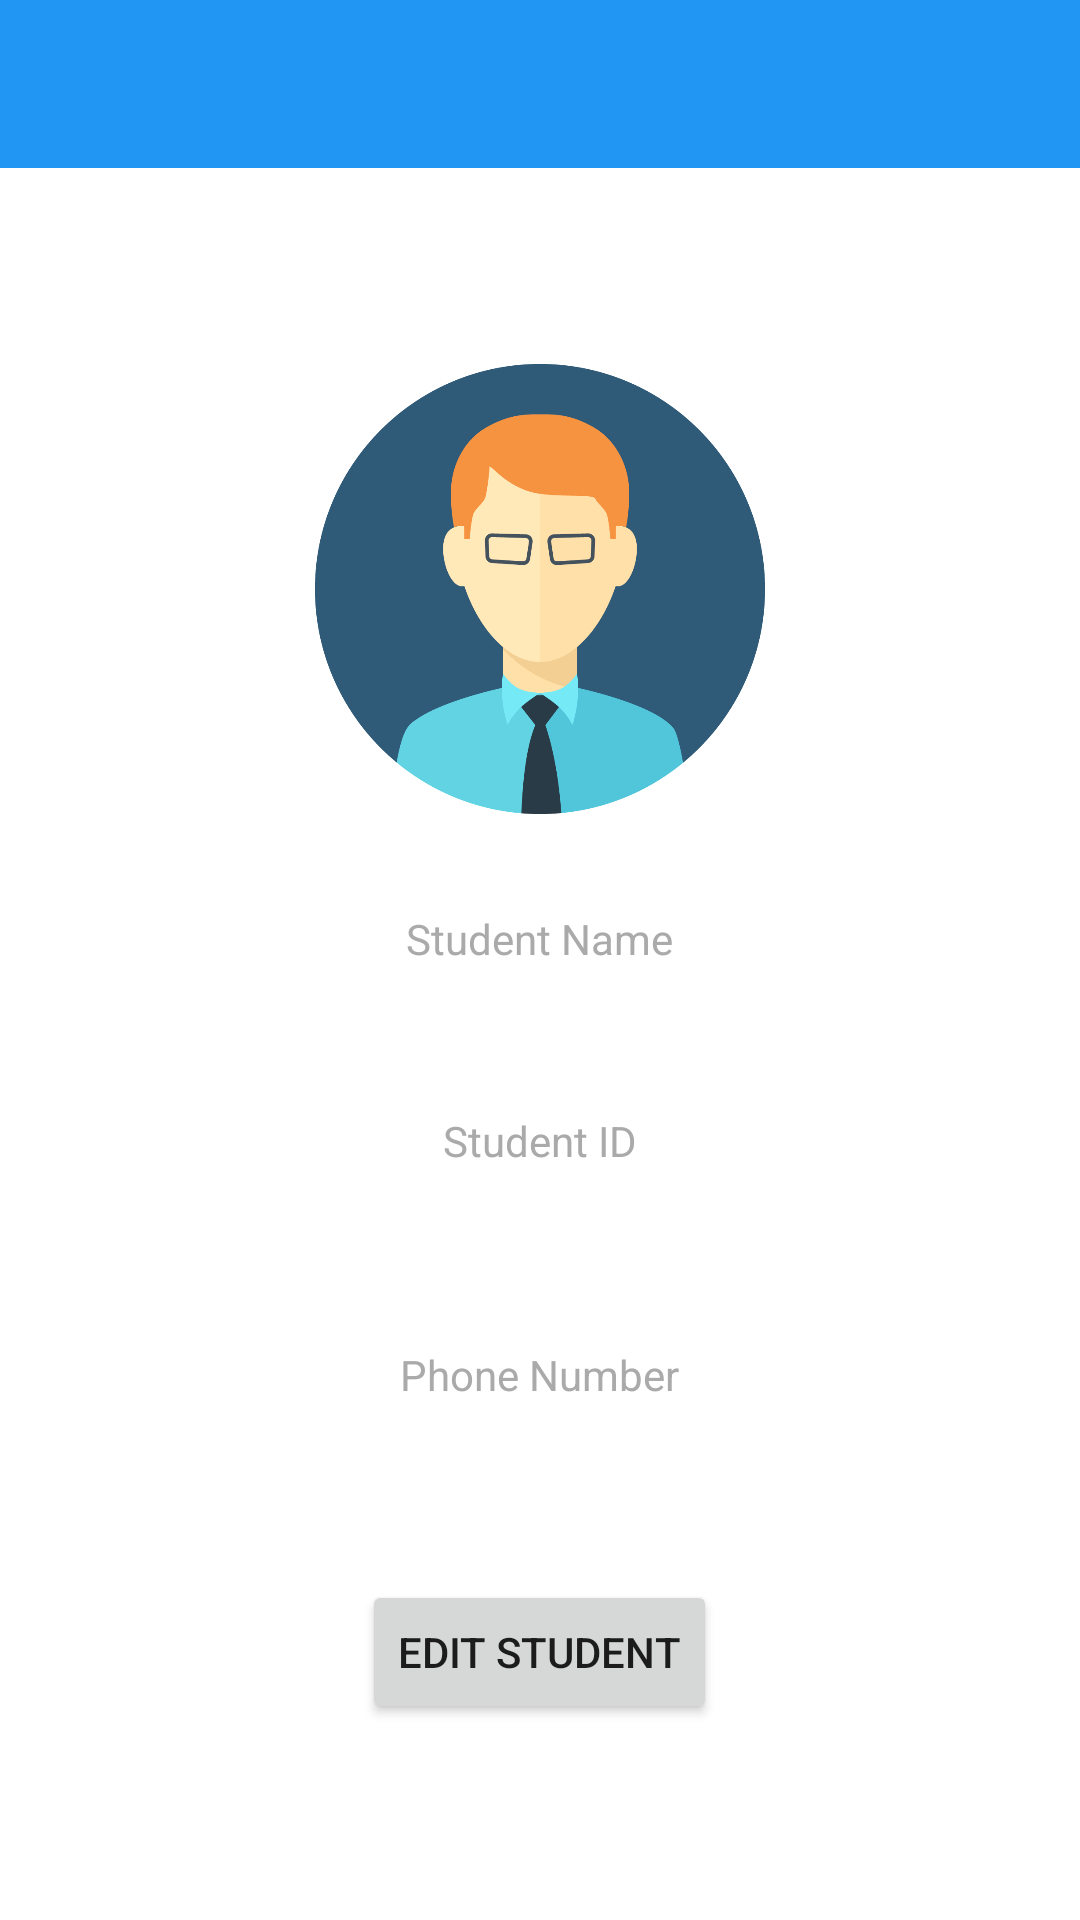

The Android layout XML behind this screen, and the referenced resources:
<!-- AndroidManifest.xml: application theme Theme.StudentsAppomeryoav -->
<!-- res/layout/activity_student_details.xml -->
<?xml version="1.0" encoding="utf-8"?>
<LinearLayout xmlns:android="http://schemas.android.com/apk/res/android"
    xmlns:app="http://schemas.android.com/apk/res-auto"
    android:layout_width="match_parent"
    android:layout_height="match_parent"
    android:orientation="vertical">

    <com.google.android.material.appbar.AppBarLayout
        android:layout_width="match_parent"
        android:layout_height="wrap_content">

        <androidx.appcompat.widget.Toolbar
            android:id="@+id/toolbarStudentDetails"
            android:layout_width="match_parent"
            android:layout_height="?attr/actionBarSize"
            android:background="?attr/colorPrimary"
            android:theme="@style/ThemeOverlay.MaterialComponents.Dark.ActionBar"/>

    </com.google.android.material.appbar.AppBarLayout>

    <LinearLayout
        android:layout_width="match_parent"
        android:layout_height="match_parent"
        android:orientation="vertical"
        android:padding="16dp"
        android:gravity="center">

        <ImageView
            android:id="@+id/ivStudentImage"
            android:layout_width="150dp"
            android:layout_height="150dp"
            android:src="@drawable/default_student_image"
            android:layout_marginBottom="32dp"/>

        <TextView
            android:layout_width="wrap_content"
            android:layout_height="wrap_content"
            android:text="Student Name"
            android:textSize="14sp"
            android:textColor="@android:color/darker_gray"/>

        <TextView
            android:id="@+id/tvName"
            android:layout_width="wrap_content"
            android:layout_height="wrap_content"
            android:textSize="24sp"
            android:textStyle="bold"
            android:layout_marginBottom="16dp"/>

        <TextView
            android:layout_width="wrap_content"
            android:layout_height="wrap_content"
            android:text="Student ID"
            android:textSize="14sp"
            android:textColor="@android:color/darker_gray"/>

        <TextView
            android:id="@+id/tvId"
            android:layout_width="wrap_content"
            android:layout_height="wrap_content"
            android:textSize="20sp"
            android:layout_marginBottom="32dp"/>

        <TextView
            android:layout_width="wrap_content"
            android:layout_height="wrap_content"
            android:text="Phone Number"
            android:textSize="14sp"
            android:textColor="@android:color/darker_gray"/>

        <TextView
            android:id="@+id/tvPhoneNumber"
            android:layout_width="wrap_content"
            android:layout_height="wrap_content"
            android:textSize="20sp"
            android:layout_marginBottom="32dp"/>

        <Button
            android:id="@+id/btnEdit"
            android:layout_width="wrap_content"
            android:layout_height="wrap_content"
            android:text="Edit Student"/>

    </LinearLayout>
</LinearLayout>
<!-- resources referenced by this layout -->
<resources>
  <!-- drawable default_student_image: png bitmap (drawable, 43071 bytes) -->
  <style name="Theme.StudentsAppomeryoav" parent="Theme.MaterialComponents.DayNight.NoActionBar">
          <item name="colorPrimary">@color/primaryColor</item>
          <item name="colorPrimaryVariant">@color/primaryColor</item>
          <item name="colorOnPrimary">@color/white</item>
          <item name="colorSecondary">@color/teal_200</item>
          <item name="colorSecondaryVariant">@color/teal_700</item>
          <item name="colorOnSecondary">@color/black</item>
          <item name="android:statusBarColor">?attr/colorPrimaryVariant</item>
      </style>
  <color name="primaryColor">#2196F3</color>
  <color name="white">#FFFFFFFF</color>
  <color name="teal_200">#FF03DAC5</color>
  <color name="teal_700">#FF018786</color>
  <color name="black">#FF000000</color>
</resources>
